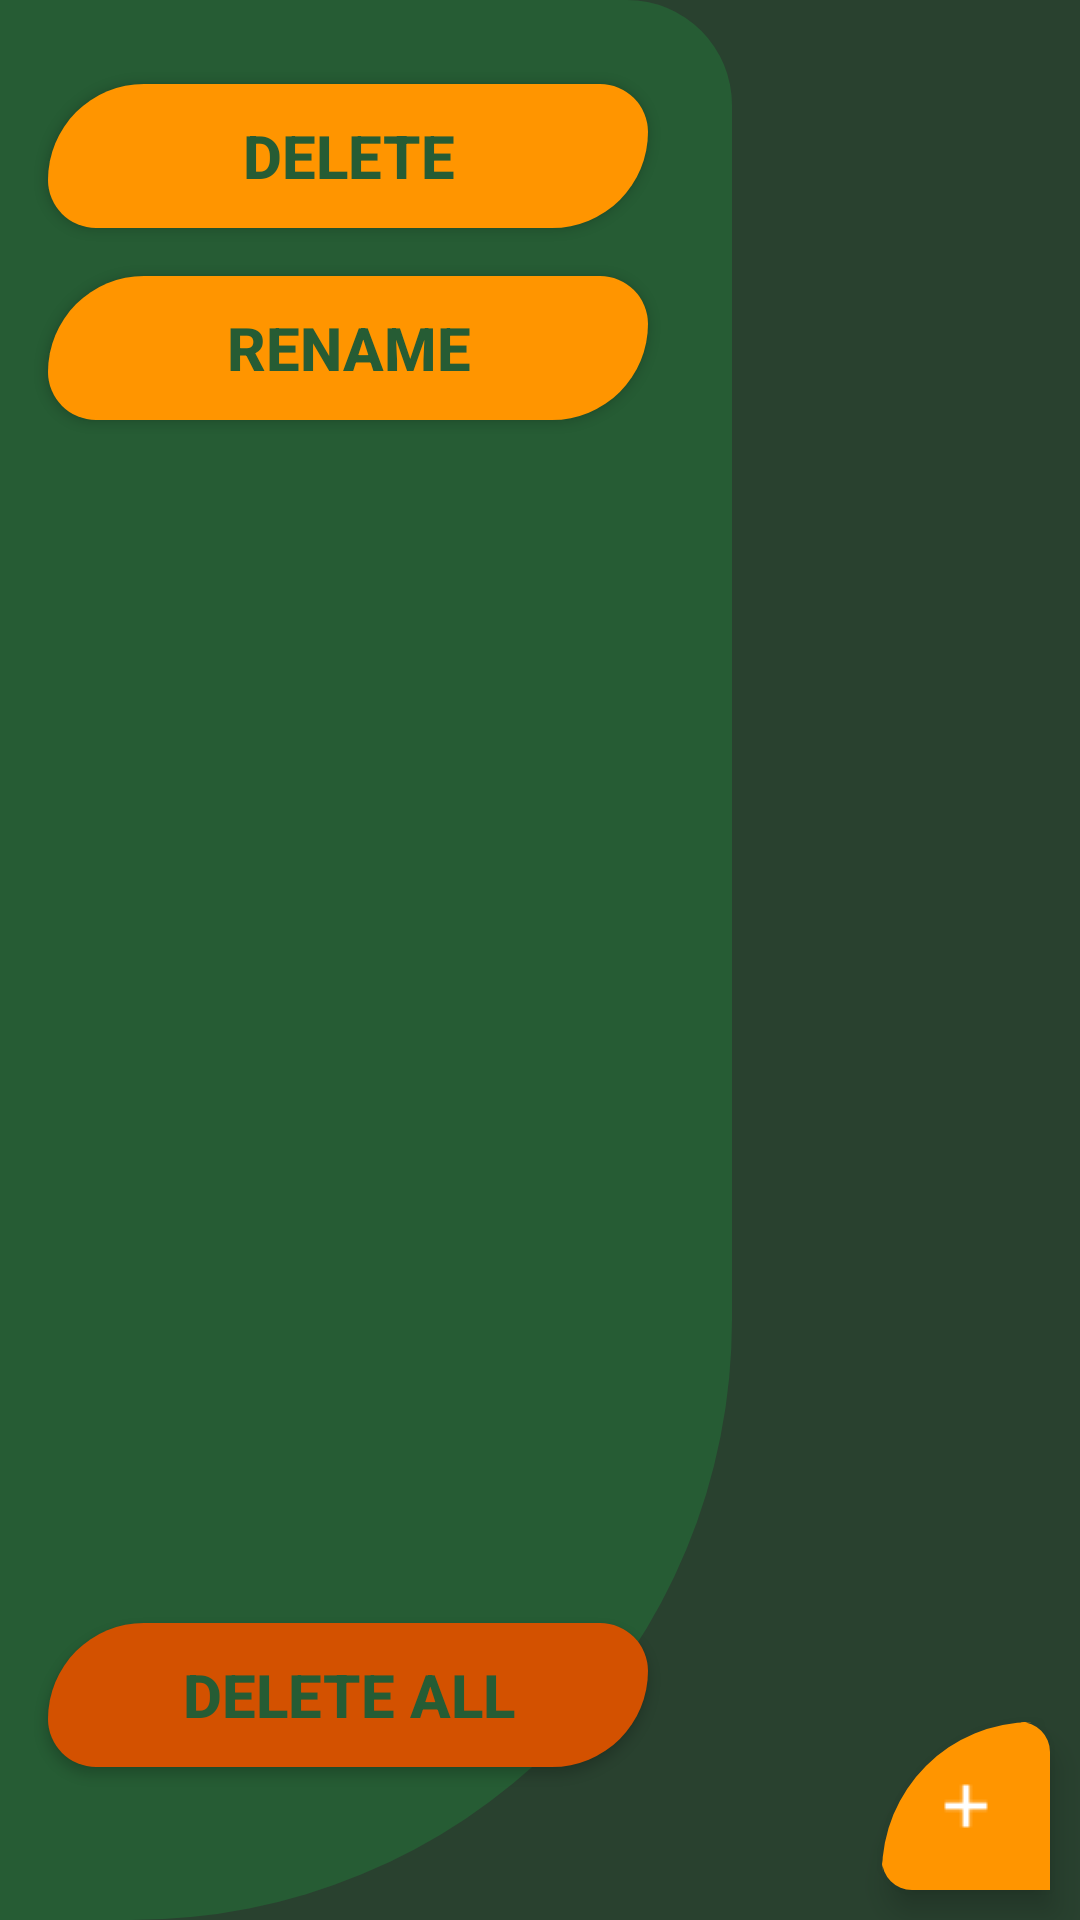

Android layout source for this screen:
<!-- AndroidManifest.xml: application theme Theme.ProyectoGuion -->
<!-- res/layout/fragment_escenas.xml -->
<?xml version="1.0" encoding="utf-8"?>
<androidx.drawerlayout.widget.DrawerLayout
    xmlns:android="http://schemas.android.com/apk/res/android"
    xmlns:app="http://schemas.android.com/apk/res-auto"
    xmlns:tools="http://schemas.android.com/tools"

    android:id="@+id/layoutPintableEscena"
    android:layout_width="match_parent"
    android:layout_height="match_parent"
    >
    <androidx.coordinatorlayout.widget.CoordinatorLayout
        android:layout_width="match_parent"
        android:layout_height="match_parent"
        android:background="@color/VerdeOscuro"
        tools:context=".EscenasFragment">

        <androidx.recyclerview.widget.RecyclerView
            android:id="@+id/containerButtonsEscena"
            android:layout_width="match_parent"
            android:layout_height="wrap_content"
            android:padding="16dp"
            android:layout_marginTop="16dp"
            >
        </androidx.recyclerview.widget.RecyclerView>

        <com.google.android.material.floatingactionbutton.FloatingActionButton
            android:id="@+id/botonfloatIDEscena"
            style="@style/CustomFABStyle"
            android:layout_width="wrap_content"
            android:layout_height="wrap_content"
            android:layout_gravity="bottom|end"
            android:layout_marginEnd="10dp"
            android:layout_marginBottom="10dp"
            android:contentDescription="@string/anhadir"
            android:src="@drawable/plus_pequeno"
            app:strokeColor="@color/NaranjaOscurisimo"
            app:strokeWidth="20dp"
            >
        </com.google.android.material.floatingactionbutton.FloatingActionButton>

        <LinearLayout
            android:id="@+id/side_escena"
            android:layout_width="wrap_content"
            android:layout_height="match_parent"
            android:orientation="vertical"
            android:background="@drawable/nav_side_style"
            android:layout_gravity="start"
            >
            <Button
                android:id="@+id/ButtonEliminarEscena"
                android:layout_width="200dp"
                android:layout_height="wrap_content"
                android:layout_margin="8dp"
                android:background="@drawable/boton_custom"
                android:gravity="center"
                android:padding="10dp"
                android:text="@string/eliminar"
                android:textColor="@color/VerdeBase"
                android:textSize="20sp"
                android:textStyle="bold"
                app:backgroundTint="@null" />

            <Button
                android:id="@+id/ButtonRenombrarEscena"
                android:layout_width="200dp"
                android:layout_height="wrap_content"
                android:layout_margin="8dp"
                android:background="@drawable/boton_custom"
                android:gravity="center"
                android:padding="10dp"
                android:text="@string/renombrar"
                android:textColor="@color/VerdeBase"
                android:textSize="20sp"
                android:textStyle="bold"
                app:backgroundTint="@null" />

            <View
                android:layout_width="match_parent"
                android:layout_height="385dp"
                android:background="@android:color/transparent" />

            <Button
                android:id="@+id/ButtonEliminarTodoEscena"
                android:layout_width="200dp"
                android:layout_height="wrap_content"
                android:layout_margin="8dp"
                android:layout_marginBottom="40dp"
                android:background="@drawable/boton_custom_rojo"
                android:gravity="center"
                android:padding="10dp"
                android:text="@string/eliminar_todo"
                android:textColor="@color/VerdeBase"
                android:textSize="20sp"
                android:textStyle="bold"
                app:backgroundTint="@null" />

        </LinearLayout>

    </androidx.coordinatorlayout.widget.CoordinatorLayout>
</androidx.drawerlayout.widget.DrawerLayout>
<!-- resources referenced by this layout -->
<resources>
  <color name="NaranjaOscurisimo">#993501</color>
  <color name="VerdeBase">#265C34</color>
  <color name="VerdeOscuro">#29412F</color>
  <!-- drawable boton_custom (drawable) -->
  <?xml version="1.0" encoding="utf-8"?>
  <shape xmlns:android="http://schemas.android.com/apk/res/android">
      
      <solid android:color="@color/NaranjaBase" />
  
      
      <corners
          android:topLeftRadius="200dp"
          android:topRightRadius="100dp"
          android:bottomLeftRadius="100dp"
          android:bottomRightRadius="200dp" />
  
      
      <padding
          android:left="16dp"
          android:top="12dp"
          android:right="16dp"
          android:bottom="12dp" />
  </shape>
  <!-- drawable boton_custom_rojo (drawable) -->
  <?xml version="1.0" encoding="utf-8"?>
  <selector xmlns:android="http://schemas.android.com/apk/res/android">
      
      <item android:state_pressed="true">
          <shape xmlns:android="http://schemas.android.com/apk/res/android">
              <solid android:color="@color/NaranjaOscurisimo" />
              <corners
                  android:topLeftRadius="200dp"
                  android:topRightRadius="100dp"
                  android:bottomLeftRadius="100dp"
                  android:bottomRightRadius="200dp" />
              <padding
                  android:left="16dp"
                  android:top="12dp"
                  android:right="16dp"
                  android:bottom="12dp" />
          </shape>
      </item>
  
      
      <item>
          <shape xmlns:android="http://schemas.android.com/apk/res/android">
              <solid android:color="@color/NaranjaOscuro" />
              <corners
                  android:topLeftRadius="200dp"
                  android:topRightRadius="100dp"
                  android:bottomLeftRadius="100dp"
                  android:bottomRightRadius="200dp" />
              <padding
                  android:left="16dp"
                  android:top="12dp"
                  android:right="16dp"
                  android:bottom="12dp" />
          </shape>
      </item>
  </selector>
  <!-- drawable nav_side_style (drawable) -->
  <?xml version="1.0" encoding="utf-8"?>
  <shape xmlns:android="http://schemas.android.com/apk/res/android">
      <solid android:color="@color/VerdeBase" /> 
      <corners
          android:topRightRadius="35dp"
          android:bottomRightRadius="200dp"
          /> 
  
      <padding
          android:left="8dp"
          android:top="20dp"
          android:right="20dp"
          android:bottom="8dp" /> 
  </shape>
  <!-- drawable plus_pequeno: webp bitmap (drawable, 256 bytes) -->
  <string name="anhadir">Add</string>
  <string name="eliminar">Delete</string>
  <string name="eliminar_todo">Delete All</string>
  <string name="renombrar">Rename</string>
  <style name="CustomFABStyle" parent="Widget.MaterialComponents.FloatingActionButton">
          <item name="shapeAppearanceOverlay">@style/CustomFABShape</item>
          <item name="backgroundTint">@color/NaranjaBase</item>
          <item name="android:paddingRight">5dp</item>
      </style>
  <style name="Theme.ProyectoGuion" parent="Base.Theme.ProyectoGuion" />
  <color name="NaranjaBase">#FF9500</color>
  <color name="NaranjaOscuro">#D35100</color>
  <style name="CustomFABShape" parent="ShapeAppearance.MaterialComponents.SmallComponent">
          <item name="cornerFamily">rounded</item>
          <item name="cornerSizeBottomLeft">10dp</item>
          <item name="cornerSizeBottomRight">0dp</item>
          <item name="cornerSizeTopLeft">50dp</item>
          <item name="cornerSizeTopRight">10dp</item>
      </style>
  <style name="Base.Theme.ProyectoGuion" parent="Theme.Material3.DayNight.NoActionBar">
          
          
      </style>
</resources>
